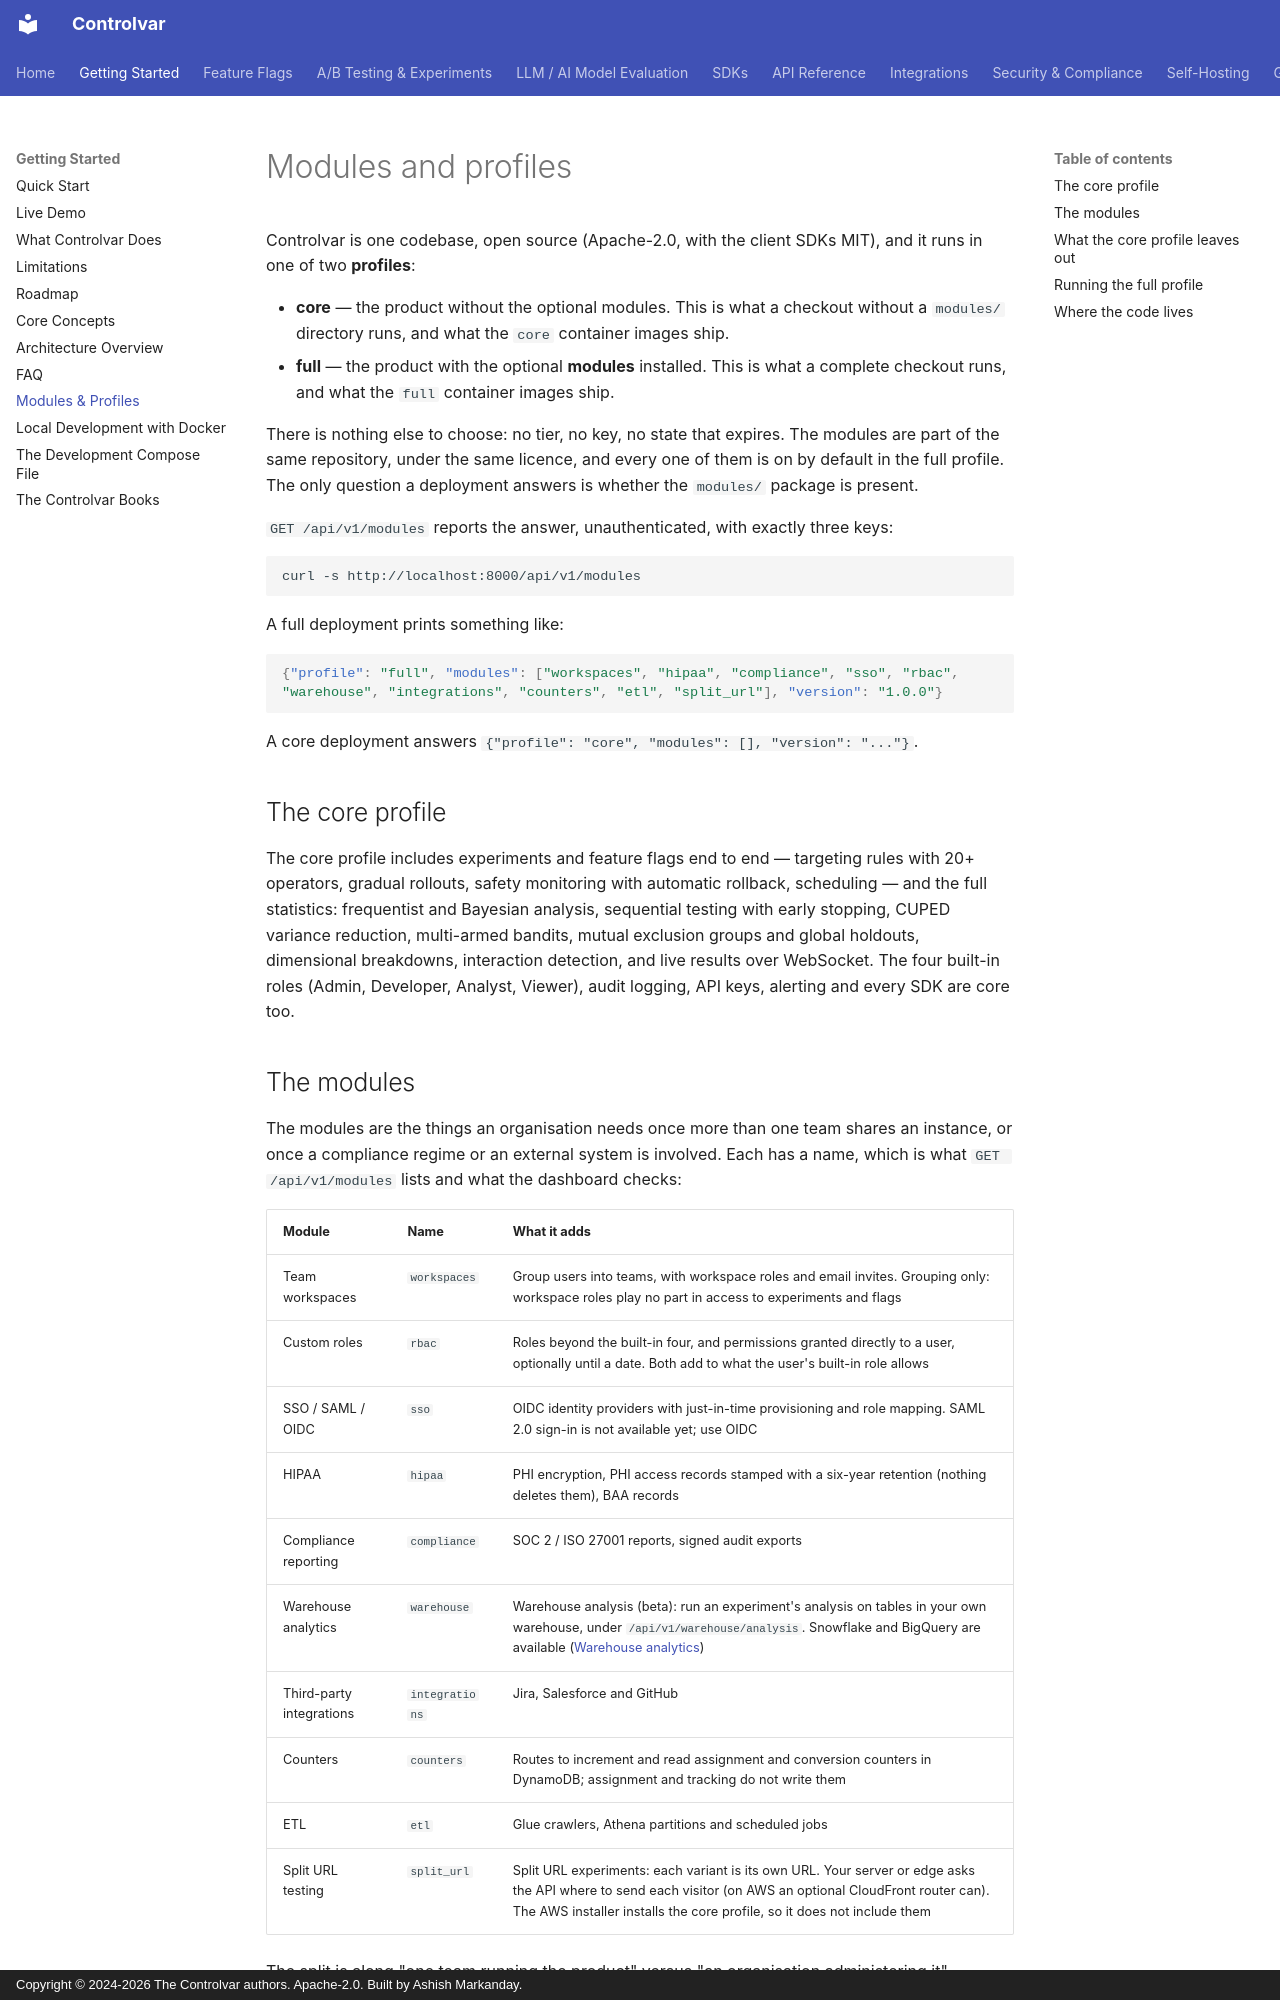

repository: Controlvar/controlvar · page: getting-started/modules/index.html · generator: mkdocs · copyright: Copyright © 2024-2026 The Controlvar authors. Apache-2.0. Built by Ashish Markanday.

# Modules and profiles

Controlvar is one codebase, open source (Apache-2.0, with the client SDKs
MIT), and it runs in one of two **profiles**:

- **core** — the product without the optional modules. This is what a
  checkout without a `modules/` directory runs, and what the `core` container
  images ship.
- **full** — the product with the optional **modules** installed. This is what
  a complete checkout runs, and what the `full` container images ship.

There is nothing else to choose: no tier, no key, no state that expires. The
modules are part of the same repository, under the same licence, and every
one of them is on by default in the full profile. The only question a
deployment answers is whether the `modules/` package is present.

`GET /api/v1/modules` reports the answer, unauthenticated, with exactly three
keys:

```{.bash exec}
curl -s http://localhost:8000/api/v1/modules
```
<!-- expect: "profile":"full" -->
<!-- expect: "rbac" -->

A full deployment prints something like:

```json
{"profile": "full", "modules": ["workspaces", "hipaa", "compliance", "sso", "rbac", "warehouse", "integrations", "counters", "etl", "split_url"], "version": "1.0.0"}
```

A core deployment answers `{"profile": "core", "modules": [], "version": "..."}`.

## The core profile

The core profile includes experiments and feature flags end to
end — targeting rules with 20+ operators, gradual rollouts, safety monitoring
with automatic rollback, scheduling — and the full statistics: frequentist and
Bayesian analysis, sequential testing with early stopping, CUPED variance
reduction, multi-armed bandits, mutual exclusion groups and global holdouts,
dimensional breakdowns, interaction detection, and live results over
WebSocket. The four built-in roles (Admin, Developer, Analyst, Viewer), audit
logging, API keys, alerting and every SDK are core too.

## The modules

The modules are the things an organisation needs once more than one team
shares an instance, or once a compliance regime or an external system is
involved. Each has a name, which is what `GET /api/v1/modules` lists and what
the dashboard checks:

| Module | Name | What it adds |
| --- | --- | --- |
| Team workspaces | `workspaces` | Group users into teams, with workspace roles and email invites. Grouping only: workspace roles play no part in access to experiments and flags |
| Custom roles | `rbac` | Roles beyond the built-in four, and permissions granted directly to a user, optionally until a date. Both add to what the user's built-in role allows |
| SSO / SAML / OIDC | `sso` | OIDC identity providers with just-in-time provisioning and role mapping. SAML 2.0 sign-in is not available yet; use OIDC |
| HIPAA | `hipaa` | PHI encryption, PHI access records stamped with a six-year retention (nothing deletes them), BAA records |
| Compliance reporting | `compliance` | SOC 2 / ISO 27001 reports, signed audit exports |
| Warehouse analytics | `warehouse` | Warehouse analysis (beta): run an experiment's analysis on tables in your own warehouse, under `/api/v1/warehouse/analysis`. Snowflake and BigQuery are available ([Warehouse analytics](../api/warehouse-analytics.md)) |
| Third-party integrations | `integrations` | Jira, Salesforce and GitHub |
| Counters | `counters` | Routes to increment and read assignment and conversion counters in DynamoDB; assignment and tracking do not write them |
| ETL | `etl` | Glue crawlers, Athena partitions and scheduled jobs |
| Split URL testing | `split_url` | Split URL experiments: each variant is its own URL. Your server or edge asks the API where to send each visitor (on AWS an optional CloudFront router can). The AWS installer installs the core profile, so it does not include them |

The split is along "one team running the product" versus "an organisation
administering it".
